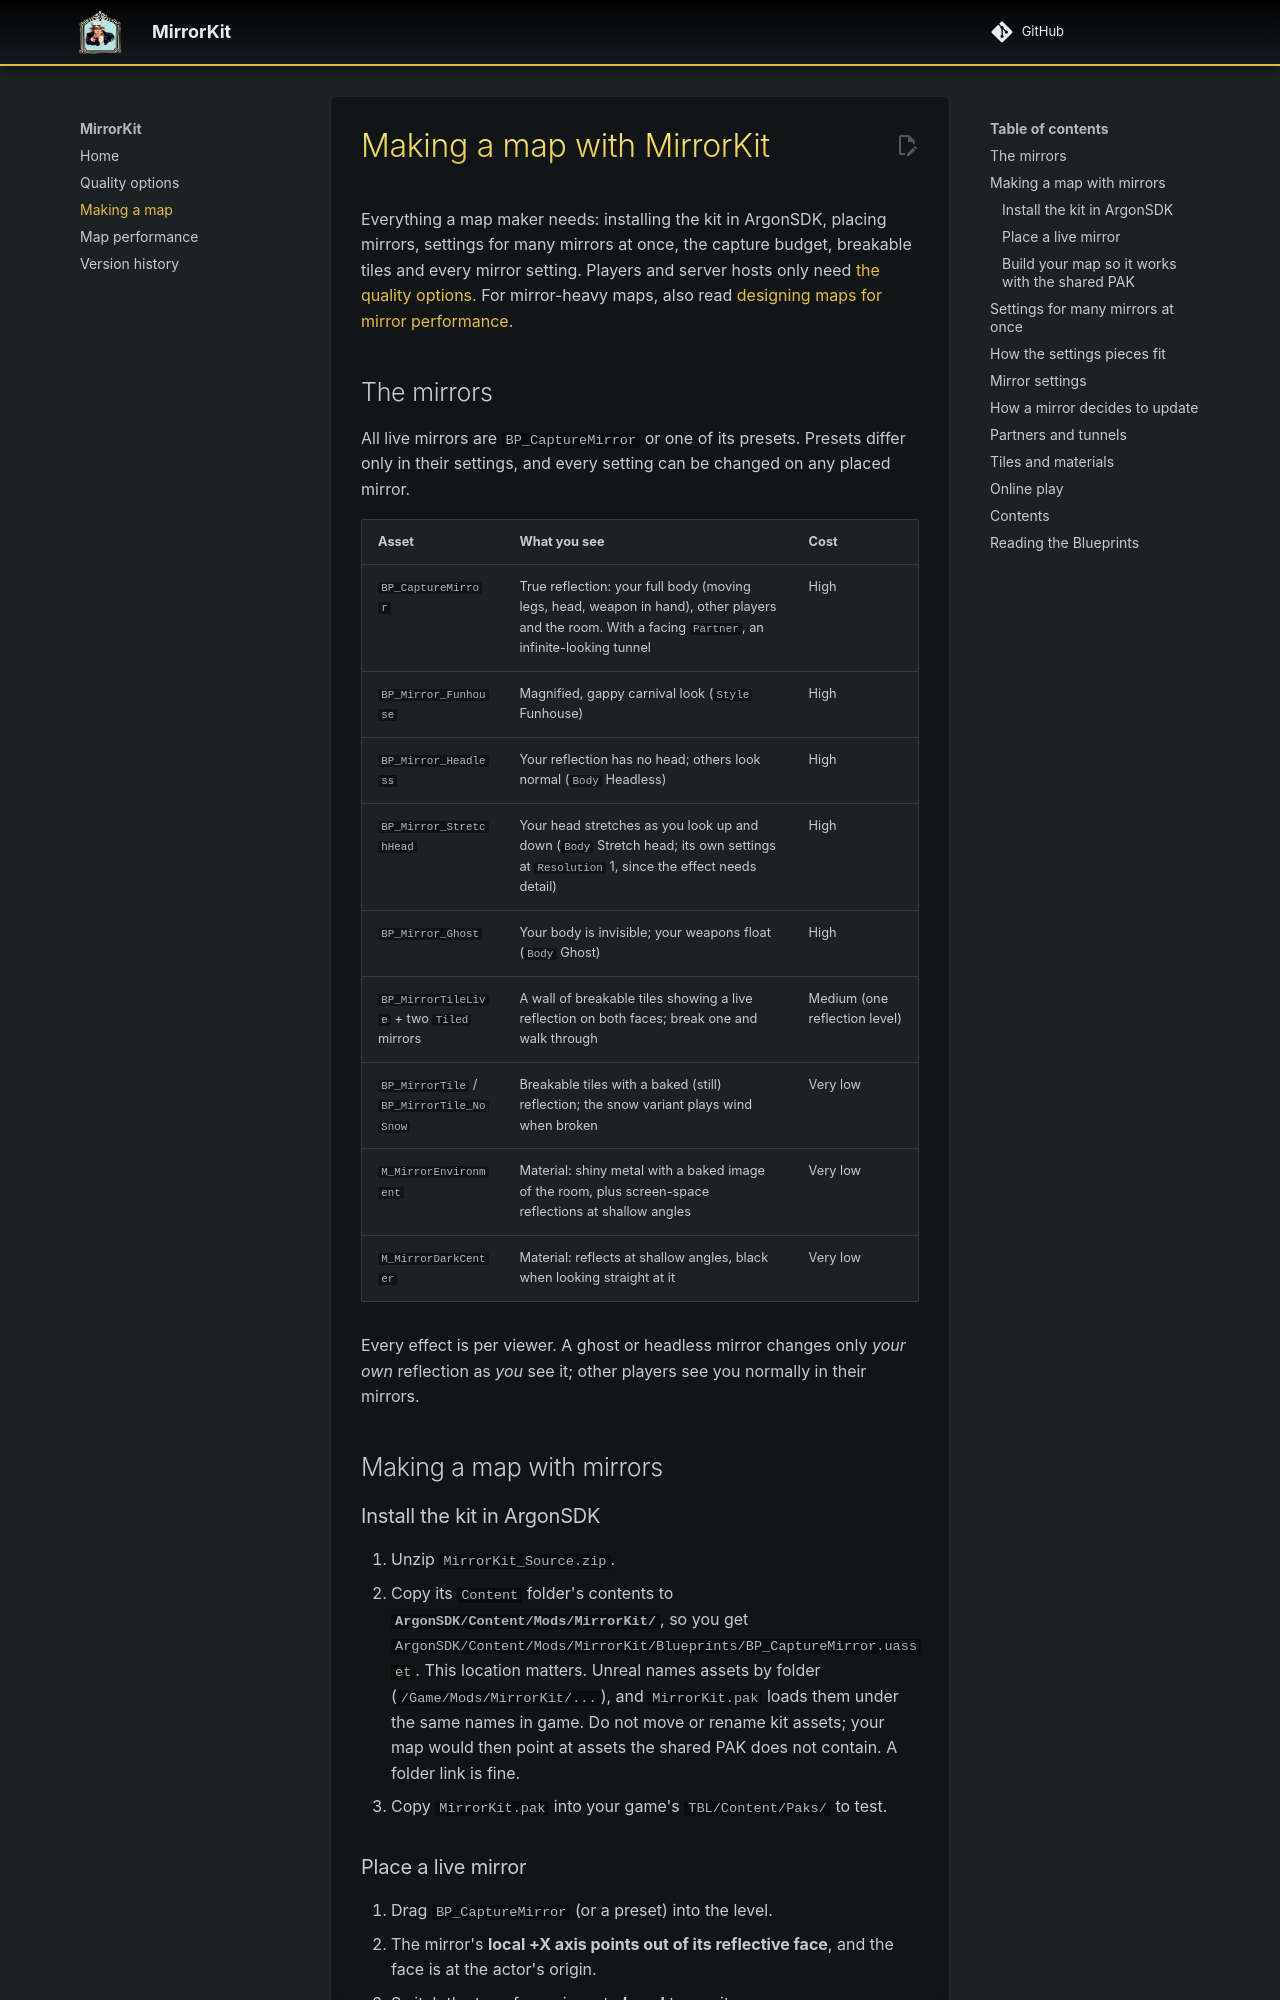

repository: SageFlare/MirrorKit · page: MAP-MAKING/index.html · generator: mkdocs

# Making a map with MirrorKit

Everything a map maker needs: installing the kit in ArgonSDK, placing mirrors, settings for many mirrors at once, the capture budget, breakable tiles and every mirror setting. Players and server hosts only need [the quality options](QUALITY.md). For mirror-heavy maps, also read [designing maps for mirror performance](MAP-OPTIMIZATION.md).

## The mirrors

All live mirrors are `BP_CaptureMirror` or one of its presets. Presets differ only in their settings, and every setting can be changed on any placed mirror.

| Asset | What you see | Cost |
| --- | --- | --- |
| `BP_CaptureMirror` | True reflection: your full body (moving legs, head, weapon in hand), other players and the room. With a facing `Partner`, an infinite-looking tunnel | High |
| `BP_Mirror_Funhouse` | Magnified, gappy carnival look (`Style` Funhouse) | High |
| `BP_Mirror_Headless` | Your reflection has no head; others look normal (`Body` Headless) | High |
| `BP_Mirror_StretchHead` | Your head stretches as you look up and down (`Body` Stretch head; its own settings at `Resolution` 1, since the effect needs detail) | High |
| `BP_Mirror_Ghost` | Your body is invisible; your weapons float (`Body` Ghost) | High |
| `BP_MirrorTileLive` + two `Tiled` mirrors | A wall of breakable tiles showing a live reflection on both faces; break one and walk through | Medium (one reflection level) |
| `BP_MirrorTile` / `BP_MirrorTile_NoSnow` | Breakable tiles with a baked (still) reflection; the snow variant plays wind when broken | Very low |
| `M_MirrorEnvironment` | Material: shiny metal with a baked image of the room, plus screen-space reflections at shallow angles | Very low |
| `M_MirrorDarkCenter` | Material: reflects at shallow angles, black when looking straight at it | Very low |

Every effect is per viewer. A ghost or headless mirror changes only *your own* reflection as *you* see it; other players see you normally in their mirrors.

## Making a map with mirrors

### Install the kit in ArgonSDK

1. Unzip `MirrorKit_Source.zip`.
2. Copy its `Content` folder's contents to **`ArgonSDK/Content/Mods/MirrorKit/`**, so you get `ArgonSDK/Content/Mods/MirrorKit/Blueprints/BP_CaptureMirror.uasset`.
   This location matters. Unreal names assets by folder (`/Game/Mods/MirrorKit/...`), and `MirrorKit.pak` loads them under the same names in game. Do not move or rename kit assets; your map would then point at assets the shared PAK does not contain. A folder link is fine.
3. Copy `MirrorKit.pak` into your game's `TBL/Content/Paks/` to test.
